Image classification data set "初赛数据集包含训练集和测试集输入" (LDT-von/ihc-virtual-stain on GitHub). Class labels (3): DAPI, HLA-DR, Vimentin.

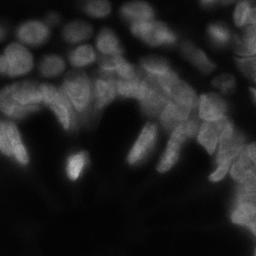
Label: DAPI

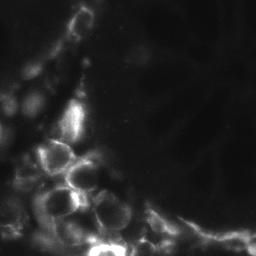
Label: Vimentin

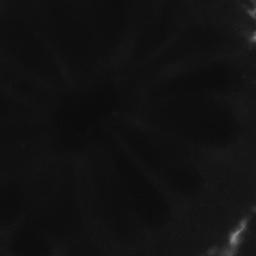
Label: Vimentin

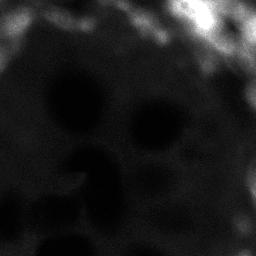
Label: HLA-DR

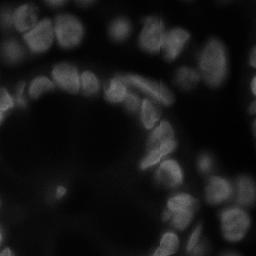
Label: DAPI

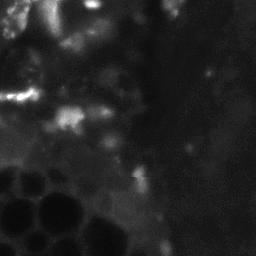
Label: HLA-DR
